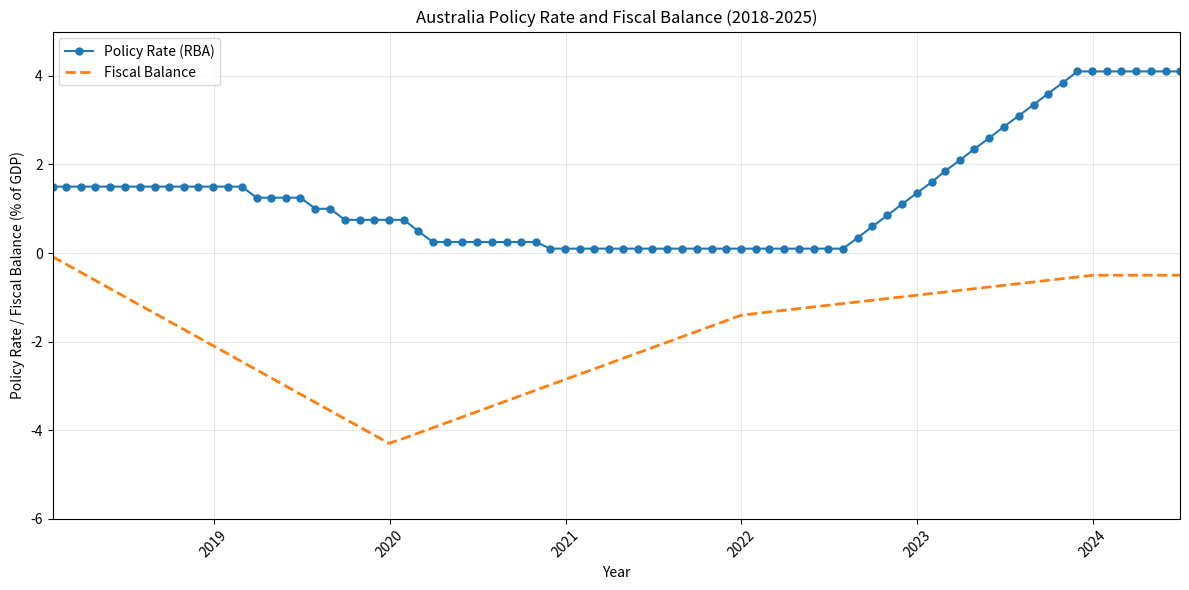

Here is the Python script that generated this plot:
import matplotlib.pyplot as plt
import pandas as pd
import numpy as np
from matplotlib.dates import YearLocator, DateFormatter

#
# # Real GDP Growth (Year-on-Year %)
# years_gdp = ['2019', '2020', '2021', '2022', '2023', '2024', '2025']
# gdp_growth = [1.9, -2.4, 4.7, 3.7, 1.8, 1.3, 1.8]  # In %
#
# plt.figure(figsize=(10, 6))
# plt.plot(years_gdp, gdp_growth, marker='o', linestyle='-', color='b')
# plt.title('Australia Real GDP Growth (Year-on-Year %)')
# plt.xlabel('Year')
# plt.ylabel('GDP Growth (%)')
# plt.grid(True)
# plt.show()
#
# # Headline Inflation (Year-on-Year %)
# years_inflation = ['2019', '2020', '2021', '2022', '2023', '2024', '2025']
# inflation_rates = [1.6, 0.9, 3.5, 6.6, 5.5, 2.8, 2.3]  # In %
#
# plt.figure(figsize=(10, 6))
# plt.plot(years_inflation, inflation_rates, label='Australia', marker='o')
# plt.title('Australia Headline Inflation (Year-on-Year %)')
# plt.xlabel('Year')
# plt.ylabel('Inflation (%)')
# plt.legend()
# plt.grid(True)
# plt.show()
#
# # Official Policy Rates (%)
# dates = pd.date_range(start='2019-01-01', periods=84, freq='ME')  # Monthly data from 2019 to 2025
# policy_rates = [
#     1.50, 1.50, 1.25, 1.25, 1.25, 1.25, 1.00, 1.00, 0.75, 0.75, 0.75, 0.75,  # 2019
#     0.75, 0.50, 0.25, 0.25, 0.25, 0.25, 0.25, 0.25, 0.25, 0.25, 0.10, 0.10,  # 2020
#     0.10, 0.10, 0.10, 0.10, 0.10, 0.10, 0.10, 0.10, 0.10, 0.10, 0.10, 0.10,  # 2021
#     0.10, 0.10, 0.10, 0.10, 0.10, 0.10, 0.10, 0.35, 0.60, 0.85, 1.10, 1.35,  # 2022
#     1.60, 1.85, 2.10, 2.35, 2.60, 2.85, 3.10, 3.35, 3.60, 3.85, 4.10, 4.10,  # 2023
#     4.10, 4.10, 4.10, 4.10, 4.10, 4.10, 4.10, 4.10, 4.10, 4.10, 4.10, 4.10,  # 2024
#     4.10, 4.10, 4.10, 4.10, 4.10, 4.10, 4.10, 4.10, 4.10, 4.10, 4.10, 4.10   # 2025
# ]  # RBA cash rate
#
# plt.figure(figsize=(10, 6))
# plt.plot(dates, policy_rates, label='Australia', marker='o')
# plt.title('Australia Official Policy Rates (%) (2019-2025)')
# plt.xlabel('Date')
# plt.ylabel('Interest Rate (%)')
# plt.legend()
# plt.grid(True)
# plt.xticks(rotation=45)
# plt.tight_layout()
# plt.show()
#
# # Federal Government Fiscal Balance (% of GDP)
# years_fiscal = ['2019', '2020', '2021', '2022', '2023', '2024', '2025']
# deficit = [-0.5, -4.3, -6.4, -1.4, 0.9, 0.6, -0.5]  # % of GDP
#
# plt.figure(figsize=(10, 6))
# plt.plot(years_fiscal, deficit, marker='o', color='r')
# # plt.fill_between(years_fiscal, deficit, 0, where=np.array(deficit) < 0, color='red', alpha=0.3)
# plt.title('Australia Federal Government Fiscal Balance (% of GDP)')
# plt.xlabel('Year')
# plt.ylabel('Fiscal Balance (%)')
# plt.grid(True)
# plt.show()
#
#
# # Data
# years = ['2018', '2019', '2020', '2021', '2022', '2023', '2024', '2025']
# gdp_growth = [2.8, 1.9, -2.4, 4.7, 3.7, 1.8, 1.3, 1.8]
# inflation_rates = [1.9, 1.6, 0.9, 3.5, 6.6, 5.5, 2.8, 2.3]
# fiscal_balance = [0.1, -0.5, -4.3, -6.4, -1.4, 0.9, 0.6, -0.5]
# policy_rates = [1.50, 1.50, 0.10, 0.10, 1.35, 3.85, 4.10, 4.10]  # Using yearly data
#
# # # First figure: GDP Growth and Inflation
# # fig, ax1 = plt.subplots(figsize=(12, 6))
# # ax1.set_xlabel('Year')
# # ax1.set_ylabel('Percentage (%)', color='b')
# # ax1.plot(years, gdp_growth, marker='o', linestyle='-', color='b', label='Real GDP Growth')
# # ax1.plot(years, inflation_rates, marker='s', linestyle='--', color='g', label='Inflation Rate')
# # ax1.tick_params(axis='y', labelcolor='b')
# # ax1.grid(True)
# # ax1.legend(loc='upper left')
# # plt.title('Australia GDP Growth and Inflation (2018-2025)')
# # plt.show()
# #
# # Second figure: Policy Rates and Fiscal Balance
# fig, ax2 = plt.subplots(figsize=(12, 6))
# ax2.set_xlabel('Year')
# ax2.set_ylabel('Policy Rate / Fiscal Balance (% of GDP)', color='r')
# ax2.plot(years, policy_rates, marker='^', linestyle='-', color='r', label='Policy Rate (RBA)')
# ax2.plot(years, fiscal_balance, marker='d', linestyle=':', color='orange', label='Fiscal Balance')
# ax2.tick_params(axis='y', labelcolor='r')
# ax2.grid(True)
# ax2.legend(loc='upper left')
# plt.title('Australia Policy Rate and Fiscal Balance (2018-2025)')
# plt.show()

# # Data
# years = ['2018', '2019', '2020', '2021', '2022', '2023', '2024', '2025']
#
# # Unemployment Rates (%)
# aus_unemployment = [5.3, 5.2, 6.9, 5.1, 3.8, 3.7, 4.1, 4.2]
# us_unemployment = [3.9, 3.7, 8.1, 5.4, 3.6, 3.5, 3.8, 4.0]
# eu_unemployment = [6.8, 6.7, 7.5, 7.0, 6.2, 6.0, 6.3, 6.4]
#
# # Inflation Rates (%)
# aus_inflation = [1.9, 1.6, 0.9, 3.5, 6.6, 5.5, 2.8, 2.3]
# us_inflation = [2.4, 1.8, 1.2, 4.7, 8.0, 4.9, 3.2, 2.5]
# eu_inflation = [1.7, 1.4, 0.3, 2.6, 8.4, 5.3, 3.0, 2.7]
#
# # First Figure: Unemployment Comparison
# fig, ax1 = plt.subplots(figsize=(12, 6))
# ax1.set_xlabel('Year')
# ax1.set_ylabel('Unemployment Rate (%)')
# ax1.plot(years, aus_unemployment, marker='o', linestyle='-', color='b', label='Australia')
# ax1.plot(years, us_unemployment, marker='s', linestyle='--', color='g', label='USA')
# ax1.plot(years, eu_unemployment, marker='d', linestyle=':', color='r', label='EU')
# ax1.legend(loc='upper left')
# ax1.grid(True)
# plt.title('Unemployment Rate Comparison (2018-2025)')
# plt.show()
#
# # Second Figure: Inflation Comparison
# fig, ax2 = plt.subplots(figsize=(12, 6))
# ax2.set_xlabel('Year')
# ax2.set_ylabel('Inflation Rate (%)')
# ax2.plot(years, aus_inflation, marker='o', linestyle='-', color='b', label='Australia')
# ax2.plot(years, us_inflation, marker='s', linestyle='--', color='g', label='USA')
# ax2.plot(years, eu_inflation, marker='d', linestyle=':', color='r', label='EU')
# ax2.legend(loc='upper left')
# ax2.grid(True)
# plt.title('Inflation Rate Comparison (2018-2025)')
# plt.show()
# Generate monthly data from 2018 to 2025
dates = pd.date_range(start='2018-01', periods=78, freq='ME')

# Policy Rates (96 months)
policy_rates_monthly = [
    # 2018
    1.50, 1.50, 1.50, 1.50, 1.50, 1.50, 1.50, 1.50, 1.50, 1.50, 1.50, 1.50,
    # 2019
    1.50, 1.50, 1.25, 1.25, 1.25, 1.25, 1.00, 1.00, 0.75, 0.75, 0.75, 0.75,
    # 2020
    0.75, 0.50, 0.25, 0.25, 0.25, 0.25, 0.25, 0.25, 0.25, 0.25, 0.10, 0.10,
    # 2021
    0.10, 0.10, 0.10, 0.10, 0.10, 0.10, 0.10, 0.10, 0.10, 0.10, 0.10, 0.10,
    # 2022
    0.10, 0.10, 0.10, 0.10, 0.10, 0.10, 0.10, 0.35, 0.60, 0.85, 1.10, 1.35,
    # 2023
    1.60, 1.85, 2.10, 2.35, 2.60, 2.85, 3.10, 3.35, 3.60, 3.85, 4.10, 4.10,
    # 2024-2025
    *[4.10]*6
]

# Simplified fiscal balance data (4 key points)
fiscal_points = {
    '2018-01': 0.1,
    '2020-01': -4.3,
    '2022-01': -1.4,
    '2024-01': -0.5
}

# Create interpolation
fiscal_dates = pd.to_datetime(list(fiscal_points.keys()))
fiscal_values = list(fiscal_points.values())

x = (fiscal_dates - dates[0]).days.to_numpy()
x_new = (dates - dates[0]).days.to_numpy()
fiscal_balance_monthly = np.interp(x_new, x, fiscal_values)
# Plotting
fig, ax = plt.subplots(figsize=(12, 6))

# Plot both series
ax.plot(dates, policy_rates_monthly, marker='o', linestyle='-', color='#1f77b4', markersize=5, label='Policy Rate (RBA)')
ax.plot(dates, fiscal_balance_monthly, linestyle='--', color='#ff7f0e', linewidth=2, label='Fiscal Balance')

# Set explicit axis limits to remove empty space
ax.set_xlim([dates[0], dates[-1]])  # Critical fix to eliminate 2026
ax.set_ylim(-6, 5)

# Formatting
ax.xaxis.set_major_locator(YearLocator())
ax.xaxis.set_major_formatter(DateFormatter('%Y'))
plt.xticks(rotation=45)
plt.title('Australia Policy Rate and Fiscal Balance (2018-2025)')

ax.set_xlabel('Year')
ax.set_ylabel('Policy Rate / Fiscal Balance (% of GDP)')
ax.legend(loc='upper left')
ax.grid(True, alpha=0.3)

plt.tight_layout()
plt.show()
